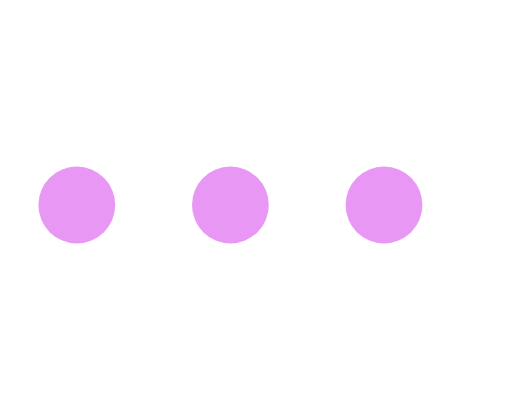
t = 0.00 s
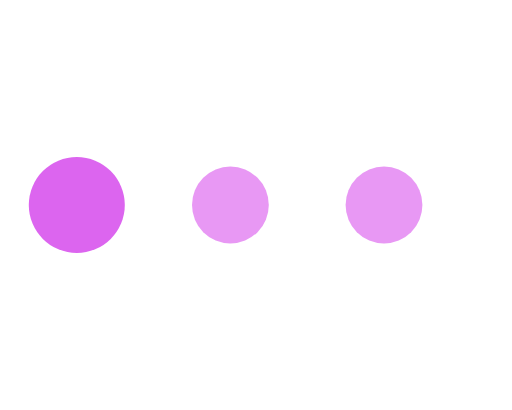
t = 0.23 s
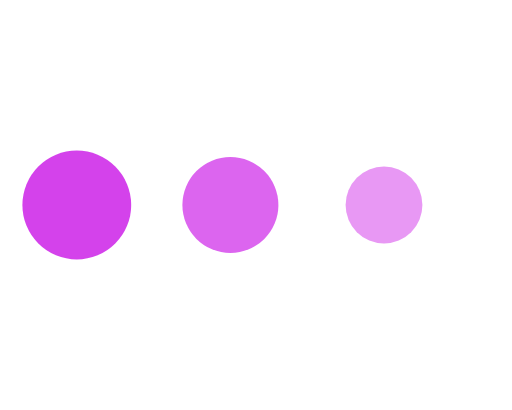
t = 0.53 s
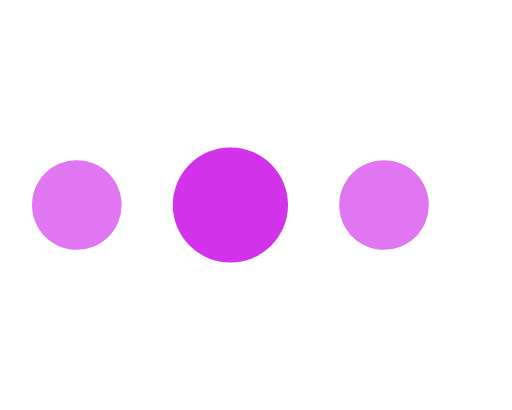
t = 0.75 s
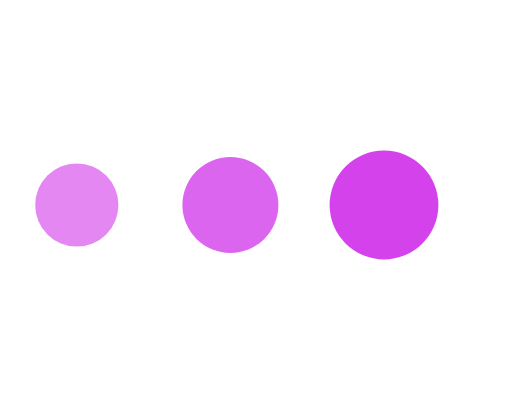
t = 0.98 s
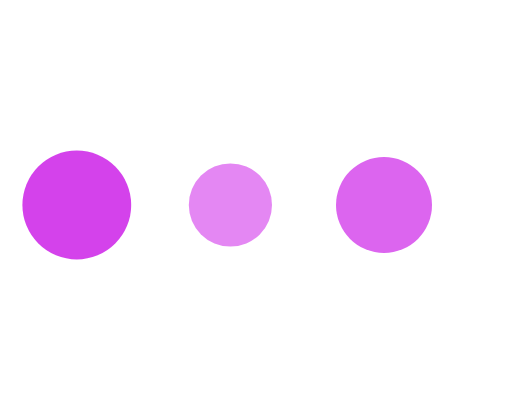
t = 1.28 s

The animated SVG that drew these frames (rendered in a browser with its animation timeline set to each time). Animation: 6 SMIL elements (animate=6); one cycle of 1.50 s, repeats indefinitely.

<svg xmlns="http://www.w3.org/2000/svg" fill="none" viewBox="0 0 20 16"><g id="dot-loader"><circle cx="3" cy="8" r="1.5" fill="#D132EA"><animate attributeName="r" dur="0.9s" repeatCount="indefinite" values="1.5;2.25;1.5"/><animate attributeName="opacity" dur="0.9s" repeatCount="indefinite" values="0.5;1;0.5"/></circle><circle cx="9" cy="8" r="1.5" fill="#D132EA" opacity=".5"><animate attributeName="r" begin="0.3s" dur="0.9s" repeatCount="indefinite" values="1.5;2.25;1.5"/><animate attributeName="opacity" begin="0.3s" dur="0.9s" repeatCount="indefinite" values="0.5;1;0.5"/></circle><circle cx="15" cy="8" r="1.5" fill="#D132EA" opacity=".5"><animate attributeName="r" begin="0.6s" dur="0.9s" repeatCount="indefinite" values="1.5;2.25;1.5"/><animate attributeName="opacity" begin="0.6s" dur="0.9s" repeatCount="indefinite" values="0.5;1;0.5"/></circle></g></svg>
